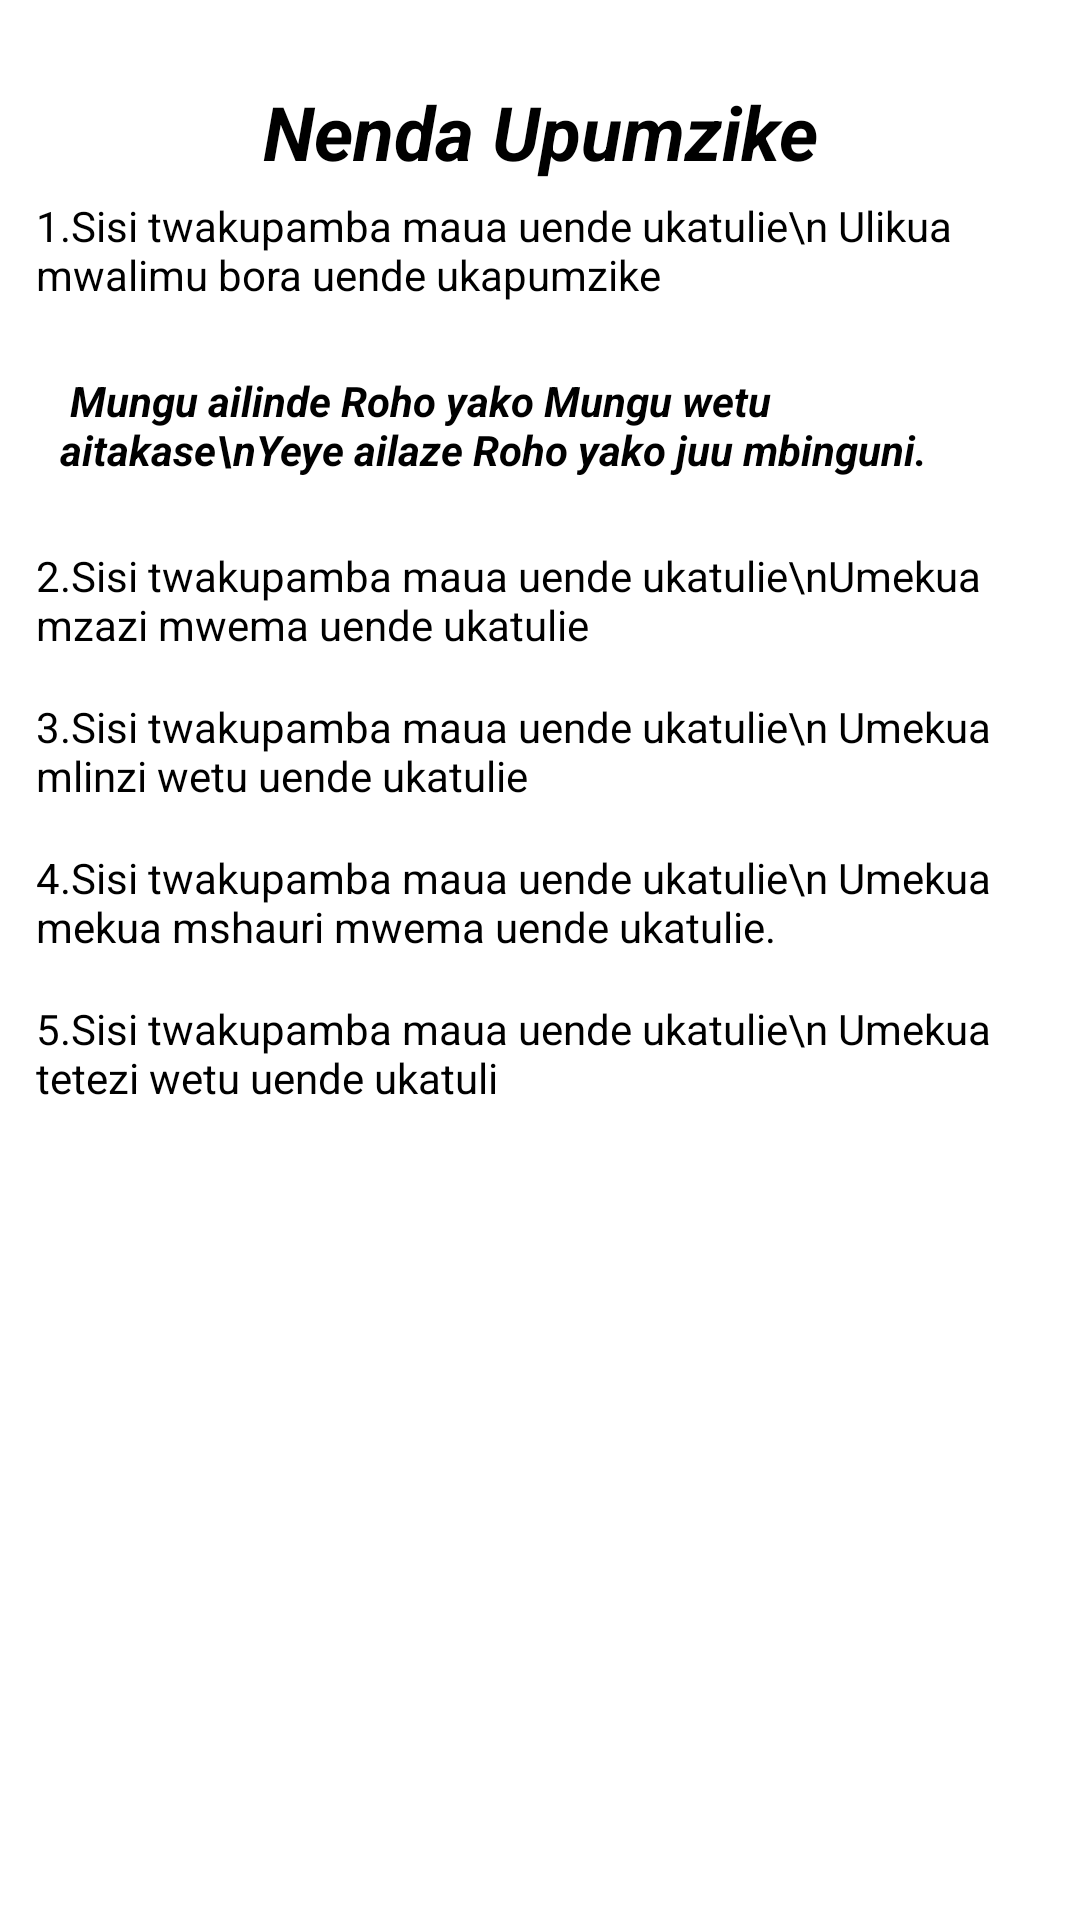

Android layout source for this screen:
<!-- AndroidManifest.xml: application theme Theme.NguzoYangu -->
<!-- res/layout/activity_nenda_upumzike.xml -->
<?xml version="1.0" encoding="utf-8"?>
<LinearLayout xmlns:android="http://schemas.android.com/apk/res/android"
    xmlns:app="http://schemas.android.com/apk/res-auto"
    xmlns:tools="http://schemas.android.com/tools"
    android:layout_width="match_parent"
    android:orientation="vertical"
    android:padding="12dp"
    android:layout_height="match_parent"
    tools:context=".NendaUpumzike">
    <ScrollView
        android:layout_width="match_parent"
        android:layout_height="wrap_content">
        <LinearLayout
            android:layout_width="match_parent"
            android:layout_height="wrap_content"
            android:orientation="vertical">
            <TextView
                android:layout_width="match_parent"
                android:layout_height="wrap_content"
                android:textColor="@color/black"
                android:layout_marginTop="15dp"
                android:textAlignment="center"
                android:textStyle="bold|italic"
                android:text="Nenda Upumzike"
                android:textSize="25sp"/>


            <TextView
                android:layout_width="match_parent"
                android:layout_height="wrap_content"
                android:textColor="@color/black"
                android:layout_marginTop="5dp"
                android:textStyle="normal"
                android:text="1.Sisi twakupamba maua uende ukatulie\n
Ulikua mwalimu bora uende ukapumzike"
                />
            <TextView
                android:layout_width="match_parent"
                android:layout_height="wrap_content"
                android:textColor="@color/black"
                android:layout_marginTop="15dp"
                android:padding="8dp"
                android:textStyle="bold|italic"
                android:text=" Mungu ailinde Roho yako Mungu wetu aitakase\nYeye ailaze Roho yako juu mbinguni."
                />


            <TextView
                android:layout_width="match_parent"
                android:layout_height="wrap_content"
                android:textColor="@color/black"
                android:layout_marginTop="15dp"
                android:textStyle="normal"
                android:text="2.Sisi twakupamba maua uende ukatulie\nUmekua mzazi mwema uende ukatulie"
                />
            <TextView
                android:layout_width="match_parent"
                android:layout_height="wrap_content"
                android:textColor="@color/black"
                android:layout_marginTop="15dp"
                android:textStyle="normal"
                android:text="3.Sisi twakupamba maua uende ukatulie\n
Umekua mlinzi wetu uende ukatulie"
                />
            <TextView
                android:layout_width="match_parent"
                android:layout_height="wrap_content"
                android:textColor="@color/black"
                android:layout_marginTop="15dp"
                android:textStyle="normal"
                android:text="4.Sisi twakupamba maua uende ukatulie\n
Umekua mekua mshauri mwema uende ukatulie. "
                />
            <TextView
                android:layout_width="match_parent"
                android:layout_height="wrap_content"
                android:textColor="@color/black"
                android:layout_marginTop="15dp"
                android:textStyle="normal"
                android:text="5.Sisi twakupamba maua uende ukatulie\n
Umekua tetezi wetu uende ukatuli "
                />



        </LinearLayout>
    </ScrollView>



</LinearLayout>
<!-- resources referenced by this layout -->
<resources>
  <style name="Theme.NguzoYangu" parent="Theme.MaterialComponents.DayNight.NoActionBar">
          
          <item name="colorPrimary">@color/purple_500</item>
          <item name="colorPrimaryVariant">@color/purple_700</item>
          <item name="colorOnPrimary">@color/white</item>
          
          <item name="colorSecondary">@color/teal_200</item>
          <item name="colorSecondaryVariant">@color/teal_700</item>
          <item name="colorOnSecondary">@color/black</item>
          
          <item name="android:statusBarColor" tools:targetApi="l">?attr/colorPrimaryVariant</item>
          
      </style>
  <!-- not gathered from this repository: default colours our renderer supplied (Android Studio template values) -->
  <color name="purple_500">#FF6200EE</color>
  <color name="purple_700">#FF3700B3</color>
  <color name="teal_200">#FF03DAC5</color>
  <color name="teal_700">#FF018786</color>
  <color name="black">#FF000000</color>
  <color name="white">#FFFFFFFF</color>
</resources>
